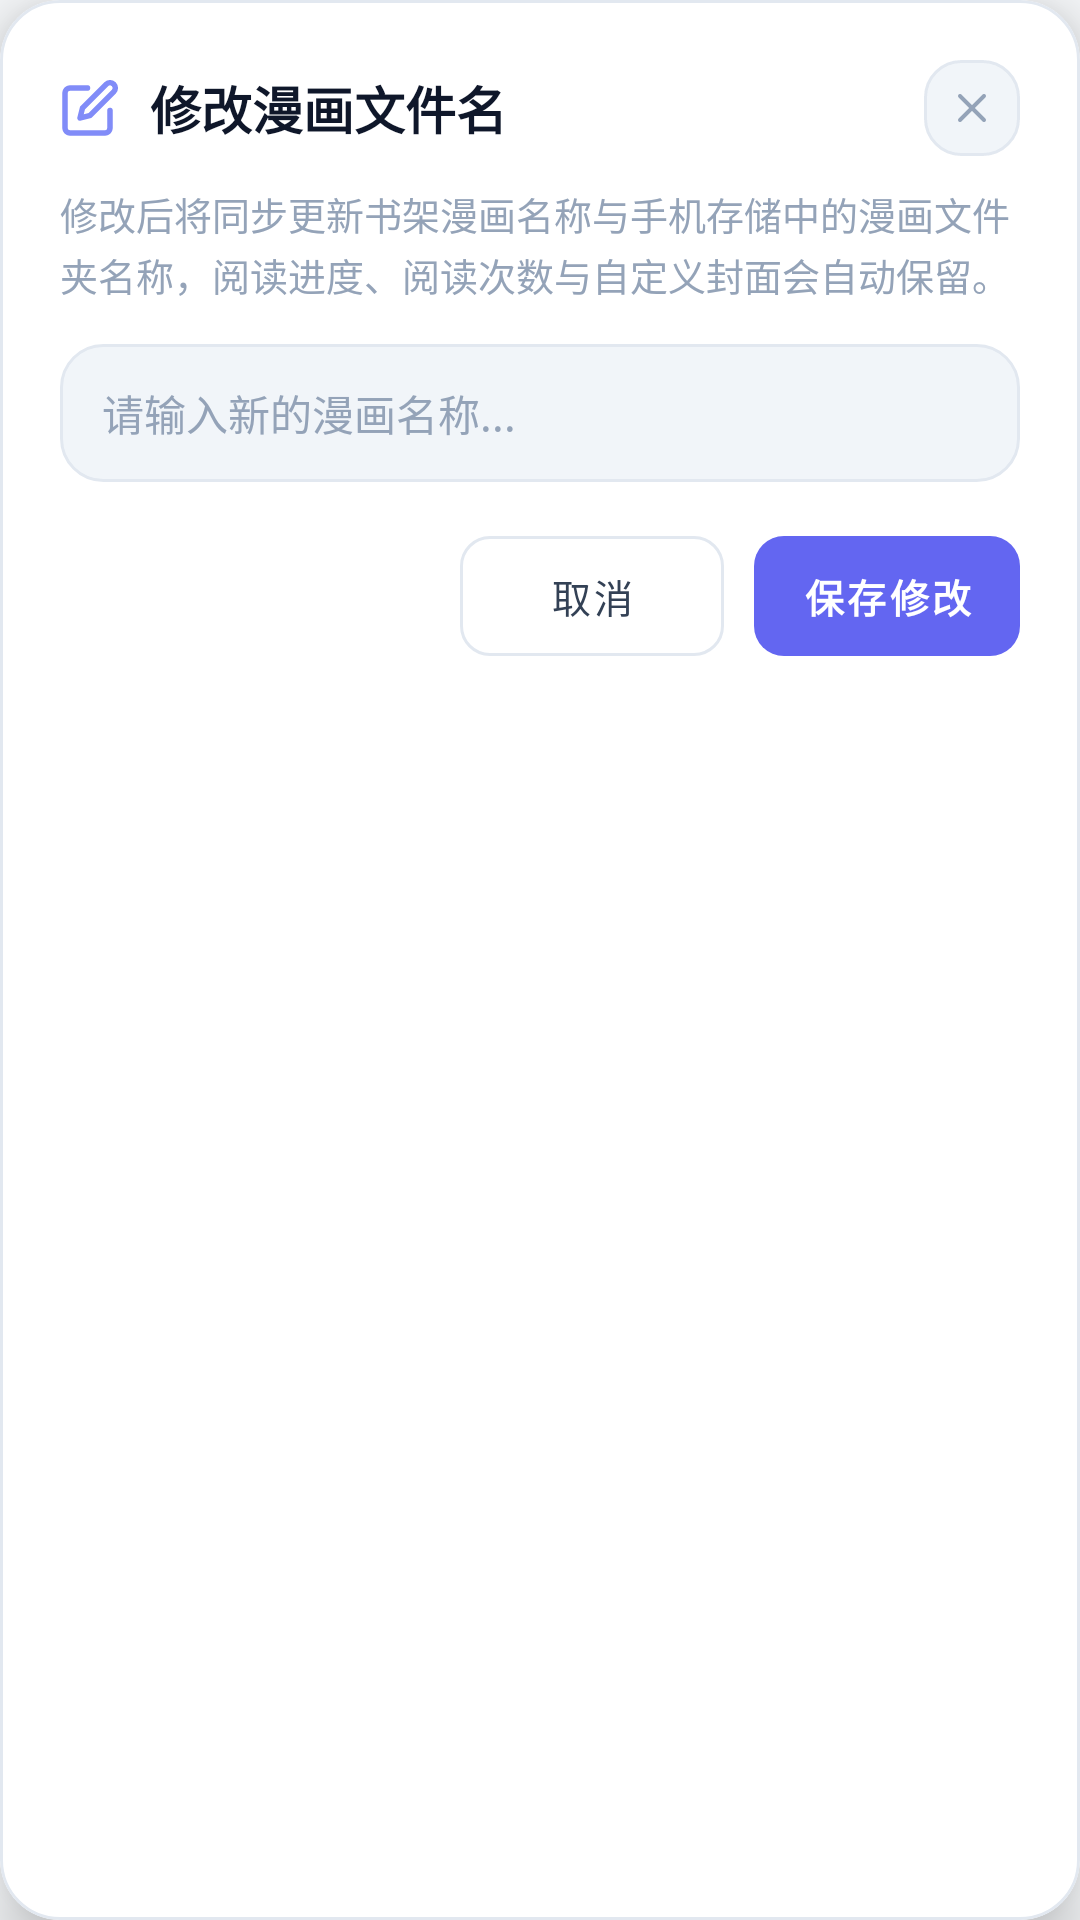

Layout XML and referenced resources for this Android screen:
<!-- AndroidManifest.xml: application theme Theme.ComicReader -->
<!-- res/layout/dialog_rename_comic.xml -->
<?xml version="1.0" encoding="utf-8"?>
<com.google.android.material.card.MaterialCardView
    xmlns:android="http://schemas.android.com/apk/res/android"
    xmlns:app="http://schemas.android.com/apk/res-auto"
    android:layout_width="match_parent"
    android:layout_height="wrap_content"
    android:layout_margin="16dp"
    app:cardBackgroundColor="@color/bg_surface"
    app:cardCornerRadius="20dp"
    app:cardElevation="12dp"
    app:strokeColor="@color/border_color"
    app:strokeWidth="1dp">

    <LinearLayout
        android:layout_width="match_parent"
        android:layout_height="wrap_content"
        android:orientation="vertical"
        android:padding="20dp">

        
        <LinearLayout
            android:layout_width="match_parent"
            android:layout_height="wrap_content"
            android:gravity="center_vertical"
            android:orientation="horizontal">

            <ImageView
                android:layout_width="20dp"
                android:layout_height="20dp"
                android:src="@drawable/ic_edit_vector"
                app:tint="#818CF8" />

            <TextView
                android:layout_width="0dp"
                android:layout_height="wrap_content"
                android:layout_marginStart="10dp"
                android:layout_weight="1"
                android:text="修改漫画文件名"
                android:textColor="@color/text_white"
                android:textSize="17sp"
                android:textStyle="bold" />

            <ImageView
                android:id="@+id/btn_close_rename_dialog"
                android:layout_width="32dp"
                android:layout_height="32dp"
                android:background="@drawable/btn_pill_surface"
                android:padding="8dp"
                android:src="@drawable/ic_close_vector"
                app:tint="#94A3B8" />
        </LinearLayout>

        <TextView
            android:layout_width="match_parent"
            android:layout_height="wrap_content"
            android:layout_marginTop="10dp"
            android:lineSpacingExtra="2dp"
            android:text="修改后将同步更新书架漫画名称与手机存储中的漫画文件夹名称，阅读进度、阅读次数与自定义封面会自动保留。"
            android:textColor="#94A3B8"
            android:textSize="12.5sp" />

        <EditText
            android:id="@+id/et_rename_comic_input"
            android:layout_width="match_parent"
            android:layout_height="46dp"
            android:layout_marginTop="14dp"
            android:background="@drawable/search_bg"
            android:hint="请输入新的漫画名称..."
            android:imeOptions="actionDone"
            android:inputType="text"
            android:maxLines="1"
            android:paddingStart="14dp"
            android:paddingEnd="14dp"
            android:singleLine="true"
            android:textColor="@color/text_white"
            android:textColorHint="@color/text_subtle"
            android:textSize="14sp" />

        <TextView
            android:id="@+id/tv_rename_error"
            android:layout_width="match_parent"
            android:layout_height="wrap_content"
            android:layout_marginTop="8dp"
            android:textColor="#F87171"
            android:textSize="12sp"
            android:visibility="gone" />

        <LinearLayout
            android:layout_width="match_parent"
            android:layout_height="wrap_content"
            android:layout_marginTop="18dp"
            android:gravity="end"
            android:orientation="horizontal">

            <com.google.android.material.button.MaterialButton
                android:id="@+id/btn_cancel_rename"
                style="@style/Widget.MaterialComponents.Button.OutlinedButton"
                android:layout_width="wrap_content"
                android:layout_height="40dp"
                android:insetTop="0dp"
                android:insetBottom="0dp"
                android:text="取消"
                android:textColor="@color/text_secondary"
                android:textSize="13sp"
                app:cornerRadius="10dp"
                app:strokeColor="@color/border_color"
                app:strokeWidth="1dp" />

            <com.google.android.material.button.MaterialButton
                android:id="@+id/btn_confirm_rename"
                style="@style/Widget.MaterialComponents.Button.UnelevatedButton"
                android:layout_width="wrap_content"
                android:layout_height="40dp"
                android:layout_marginStart="10dp"
                android:insetTop="0dp"
                android:insetBottom="0dp"
                android:text="保存修改"
                android:textColor="#FFFFFF"
                android:textSize="13sp"
                android:textStyle="bold"
                app:backgroundTint="#6366F1"
                app:cornerRadius="10dp" />
        </LinearLayout>

    </LinearLayout>
</com.google.android.material.card.MaterialCardView>
<!-- resources referenced by this layout -->
<resources>
  <color name="bg_surface">#FFFFFF</color>
  <color name="border_color">#E2E8F0</color>
  <color name="text_secondary">#334155</color>
  <color name="text_subtle">#94A3B8</color>
  <color name="text_white">#0F172A</color>
  <!-- drawable btn_pill_surface (drawable) -->
  <?xml version="1.0" encoding="utf-8"?>
  <shape xmlns:android="http://schemas.android.com/apk/res/android"
      android:shape="rectangle">
      <corners android:radius="12dp" />
      <solid android:color="@color/bg_container" />
      <stroke android:width="1dp" android:color="@color/border_color" />
  </shape>
  <!-- drawable ic_close_vector (drawable) -->
  <vector xmlns:android="http://schemas.android.com/apk/res/android"
      android:width="24dp"
      android:height="24dp"
      android:viewportWidth="24"
      android:viewportHeight="24">
      <path
          android:strokeColor="#94A3B8"
          android:strokeWidth="2"
          android:strokeLineCap="round"
          android:strokeLineJoin="round"
          android:pathData="M18,6 L6,18" />
      <path
          android:strokeColor="#94A3B8"
          android:strokeWidth="2"
          android:strokeLineCap="round"
          android:strokeLineJoin="round"
          android:pathData="M6,6 L18,18" />
  </vector>
  <!-- drawable ic_edit_vector (drawable) -->
  <?xml version="1.0" encoding="utf-8"?>
  <vector xmlns:android="http://schemas.android.com/apk/res/android"
      android:width="20dp"
      android:height="20dp"
      android:viewportWidth="24"
      android:viewportHeight="24">
      <path
          android:fillColor="#00000000"
          android:pathData="M11,4H4a2,2 0,0 0,-2 2v14a2,2 0,0 0,2 2h14a2,2 0,0 0,2 -2v-7"
          android:strokeWidth="2.2"
          android:strokeColor="#FFFFFF"
          android:strokeLineCap="round"
          android:strokeLineJoin="round" />
      <path
          android:fillColor="#00000000"
          android:pathData="M18.5,2.5a2.121,2.121 0,0 1,3 3L12,15l-4,1 1,-4 9.5,-9.5z"
          android:strokeWidth="2.2"
          android:strokeColor="#FFFFFF"
          android:strokeLineCap="round"
          android:strokeLineJoin="round" />
  </vector>
  <!-- drawable search_bg (drawable) -->
  <?xml version="1.0" encoding="utf-8"?>
  <shape xmlns:android="http://schemas.android.com/apk/res/android"
      android:shape="rectangle">
      <corners android:radius="14dp" />
      <solid android:color="@color/bg_container" />
      <stroke android:width="1dp" android:color="@color/border_color" />
  </shape>
  <style name="Theme.ComicReader" parent="Theme.MaterialComponents.DayNight.NoActionBar">
          <item name="colorPrimary">@color/primary</item>
          <item name="colorPrimaryVariant">@color/primary_variant</item>
          <item name="colorSecondary">@color/primary_light</item>
          <item name="android:windowBackground">@color/bg_dark</item>
          <item name="android:statusBarColor">@color/bg_surface</item>
          <item name="android:navigationBarColor">@color/bg_surface</item>
          <item name="android:windowLightStatusBar">true</item>
      </style>
  <color name="bg_container">#F1F5F9</color>
  <color name="primary">#6366F1</color>
  <color name="primary_variant">#4F46E5</color>
  <color name="primary_light">#4F46E5</color>
  <color name="bg_dark">#F8FAFC</color>
</resources>
